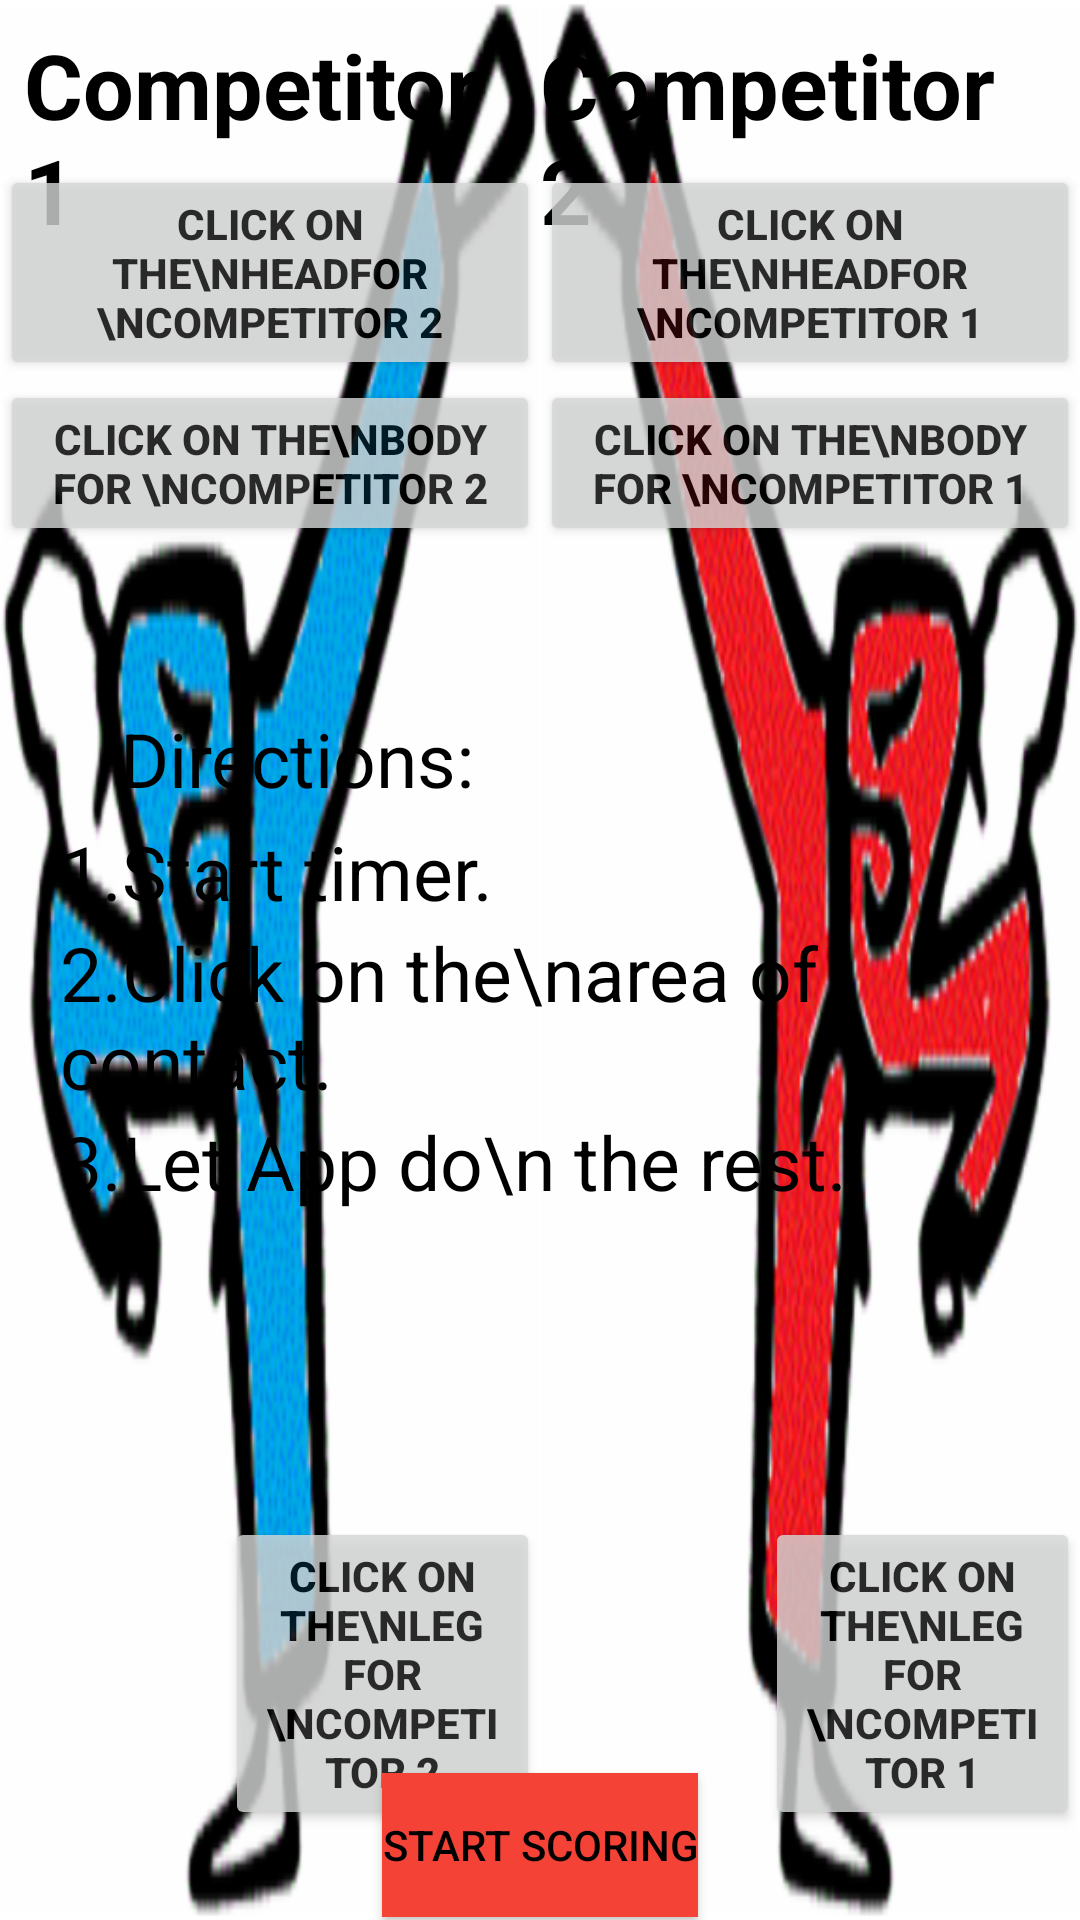

Android layout source for this screen:
<!-- AndroidManifest.xml: application theme AppTheme -->
<!-- res/layout/activity_main.xml -->
<?xml version="1.0" encoding="utf-8"?>
<RelativeLayout xmlns:android="http://schemas.android.com/apk/res/android"
    xmlns:tools="http://schemas.android.com/tools"
    android:layout_width="match_parent"
    android:layout_height="match_parent"
    tools:context=".MainActivity"
    >


    <Button
        android:id="@+id/start"
        android:layout_width="wrap_content"
        android:layout_height="wrap_content"
        android:layout_alignParentBottom="true"
        android:layout_centerHorizontal="true"
        android:layout_marginBottom="1dp"
        android:background="#F44336"
        android:onClick="goToActivity2"
        android:text="Start Scoring" />

    <LinearLayout
        android:layout_width="match_parent"
        android:layout_height="match_parent"
        android:orientation="horizontal">

        <RelativeLayout
            android:layout_width="0dp"
            android:layout_height="match_parent"
            android:layout_weight="1"
            android:background="@drawable/personkickingright">

            <TextView
                android:id="@+id/competitor1"
                android:layout_width="wrap_content"
                android:layout_height="wrap_content"
                android:layout_alignParentLeft="true"
                android:layout_marginLeft="8dp"
                android:layout_marginTop="8dp"
                android:text="Competitor 1"
                android:textColor="#000000"
                android:textSize="30sp"
                android:textStyle="bold" />

            <Button
                android:id="@+id/head1"
                android:layout_width="wrap_content"
                android:layout_height="wrap_content"
                android:layout_marginTop="55dp"
                android:alpha="0.8"
                android:text="Click on the\nheadfor \ncompetitor 2"
                android:textColor="#000000"
                android:textStyle="bold" />

            <Button
                android:id="@+id/body1"
                android:layout_width="wrap_content"
                android:layout_height="wrap_content"
                android:layout_below="@+id/head1"
                android:alpha="0.8"
                android:text="Click on the\nbody for \ncompetitor 2"
                android:textColor="#000000"
                android:textStyle="bold"></Button>

            <Button
                android:id="@+id/leg1"
                android:layout_width="wrap_content"
                android:layout_height="wrap_content"
                android:layout_alignParentBottom="true"
                android:layout_marginBottom="30dp"
                android:layout_marginLeft="75dp"
                android:alpha="0.8"
                android:text="Click on the\nleg for \ncompetitor 2"
                android:textColor="#000000"
                android:textStyle="bold"></Button>
        </RelativeLayout>

        <RelativeLayout
            android:layout_width="0dp"
            android:layout_height="match_parent"
            android:layout_weight="1"
            android:background="@drawable/personkickingleft">

            <TextView
                android:layout_width="wrap_content"
                android:layout_height="wrap_content"
                android:layout_alignParentRight="true"
                android:layout_marginRight="8dp"
                android:layout_marginTop="8dp"
                android:text="Competitor 2"
                android:textColor="#000000"
                android:textSize="30sp"
                android:textStyle="bold" />

            <Button
                android:id="@+id/head2"
                android:layout_width="wrap_content"
                android:layout_height="wrap_content"
                android:layout_alignParentRight="true"
                android:layout_marginTop="55dp"
                android:alpha="0.8"
                android:text="Click on the\nheadfor \ncompetitor 1"
                android:textColor="#000000"
                android:textStyle="bold" />

            <Button
                android:id="@+id/body2"
                android:layout_width="wrap_content"
                android:layout_height="wrap_content"
                android:layout_alignParentRight="true"
                android:layout_below="@+id/head2"
                android:alpha="0.8"
                android:text="Click on the\nbody for \ncompetitor 1"
                android:textColor="#000000"
                android:textStyle="bold"></Button>

            <Button
                android:id="@+id/leg2"
                android:layout_width="wrap_content"
                android:layout_height="wrap_content"
                android:layout_alignParentBottom="true"
                android:layout_marginBottom="30dp"
                android:layout_marginLeft="75dp"
                android:alpha="0.8"
                android:text="Click on the\nleg for \ncompetitor 1"
                android:textColor="#000000"
                android:textStyle="bold"></Button>
        </RelativeLayout>
    </LinearLayout>

    <LinearLayout
        android:layout_width="wrap_content"
        android:layout_height="wrap_content"
        android:layout_centerInParent="true"
        android:orientation="vertical">

        <TextView
            android:layout_width="wrap_content"
            android:layout_height="wrap_content"
            android:layout_marginBottom="4dp"
            android:layout_marginLeft="40dp"
            android:text="Directions:"
            android:textColor="#000000"
            android:textSize="25sp" />

        <TextView
            android:layout_width="wrap_content"
            android:layout_height="wrap_content"
            android:text="1.Start timer."
            android:layout_marginLeft="20dp"
            android:textColor="#000000"
            android:textSize="25sp" />

        <TextView
        android:layout_width="wrap_content"
        android:layout_height="wrap_content"
        android:text="2.Click on the\narea of contact."
            android:layout_marginLeft="20dp"
        android:textColor="#000000"
        android:textSize="25sp" />
        <TextView
            android:layout_width="wrap_content"
            android:layout_height="wrap_content"
            android:text="3.Let App do\n the rest."
            android:textColor="#000000"
            android:layout_marginLeft="20dp"
            android:textSize="25sp" />
    </LinearLayout>

</RelativeLayout>
<!-- resources referenced by this layout -->
<resources>
  <!-- drawable personkickingleft: png bitmap (drawable-hdpi, 17129 bytes) -->
  <!-- drawable personkickingright: png bitmap (drawable-hdpi, 16271 bytes) -->
  <style name="AppTheme" parent="Theme.AppCompat.Light">
          
          <item name="colorPrimary">#F44336</item>
          <item name="colorPrimaryDark">@color/colorPrimaryDark</item>
          <item name="colorAccent">@color/colorAccent</item>
          <item name="android:textColor">#000000</item>
  
          </style>
  <!-- not gathered from this repository: default colours our renderer supplied (Android Studio template values) -->
  <color name="colorPrimaryDark">#FF3700B3</color>
  <color name="colorAccent">#FF03DAC5</color>
</resources>
